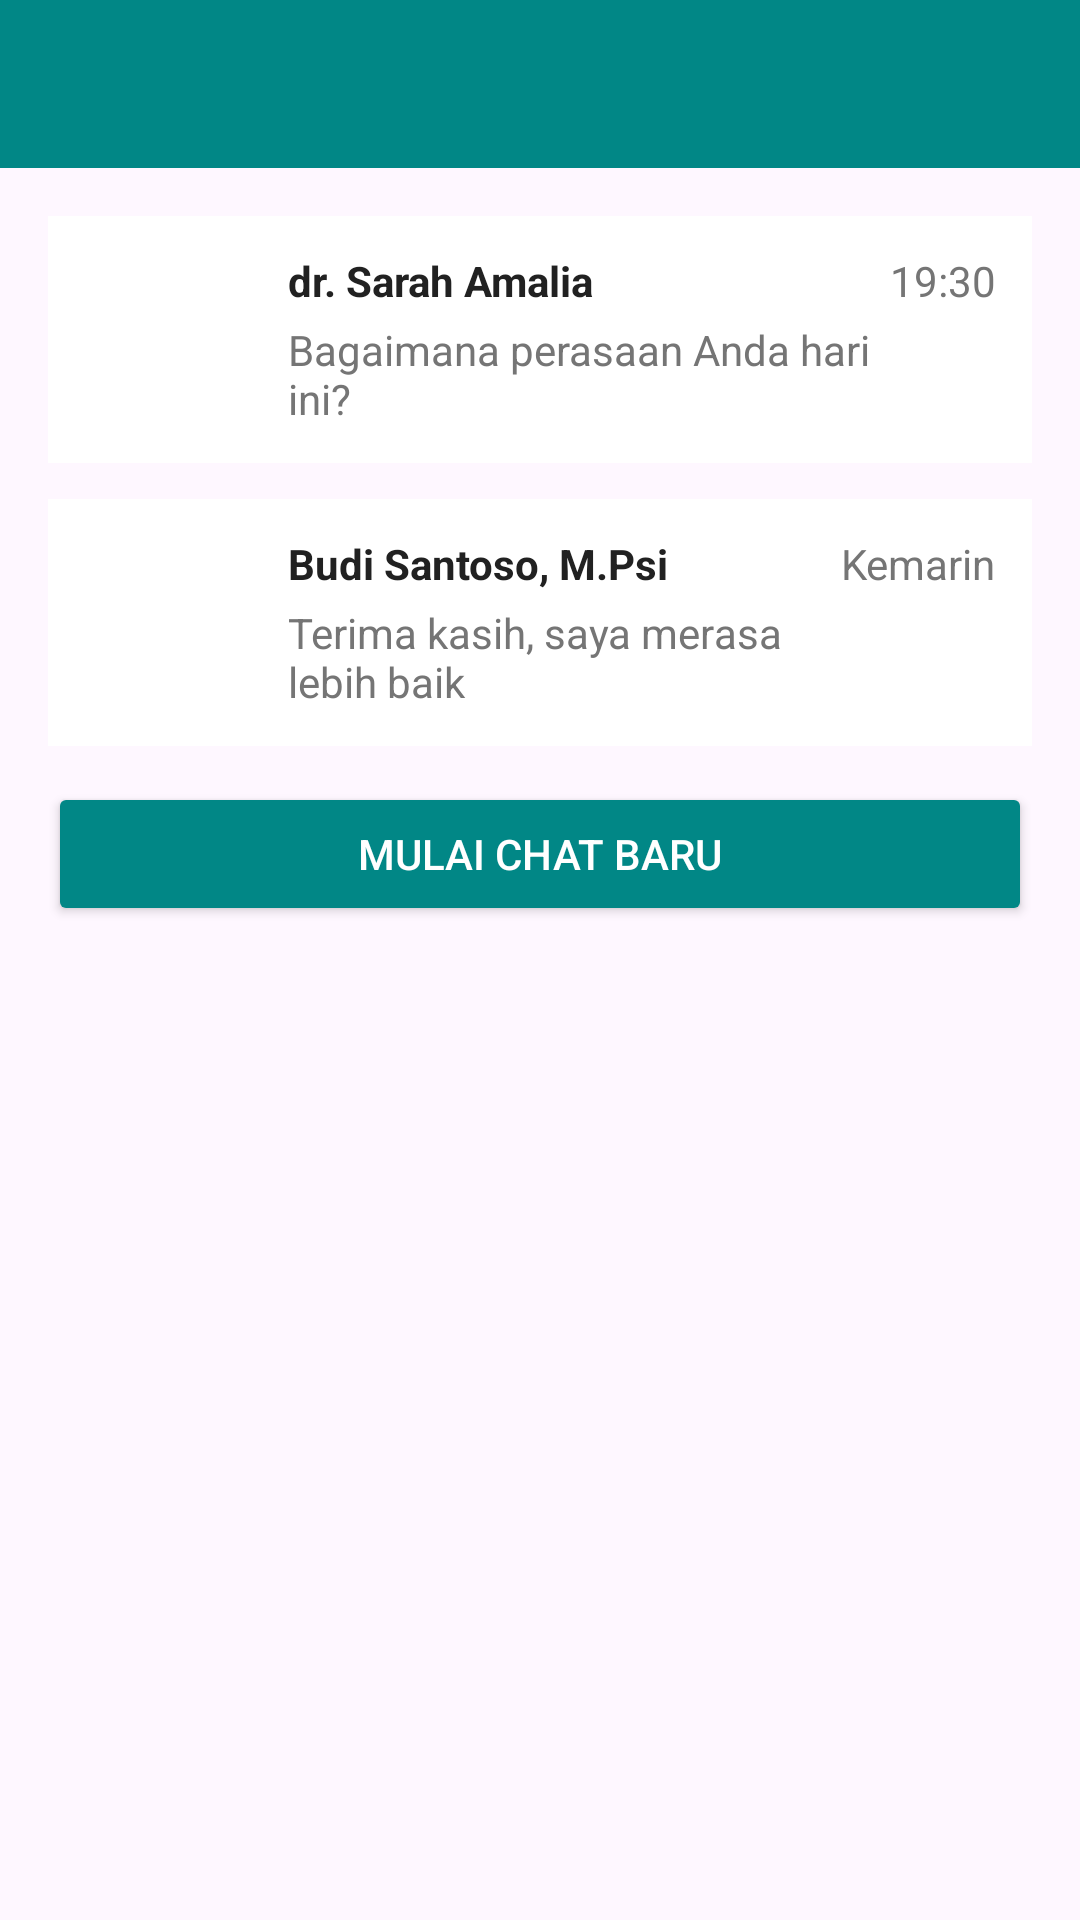

Reconstruct the res/layout file that produces this screen, plus the resources it refers to.
<!-- AndroidManifest.xml: application theme Theme.MindCare -->
<!-- res/layout/activity_chat.xml -->
<?xml version="1.0" encoding="utf-8"?>
<LinearLayout xmlns:android="http://schemas.android.com/apk/res/android"
    xmlns:app="http://schemas.android.com/apk/res-auto"
    android:orientation="vertical"
    android:layout_width="match_parent"
    android:layout_height="match_parent">

    <androidx.appcompat.widget.Toolbar
        android:id="@+id/toolbarChat"
        android:layout_width="match_parent"
        android:layout_height="56dp"
        android:background="@color/mc_teal"
        android:titleTextColor="@color/mc_white"
        android:title="Chat" />

    <ScrollView
        android:layout_width="match_parent"
        android:layout_height="match_parent">

        <LinearLayout
            android:orientation="vertical"
            android:padding="16dp"
            android:layout_width="match_parent"
            android:layout_height="wrap_content">

            <LinearLayout
                android:id="@+id/chatItem1"
                android:layout_width="match_parent"
                android:layout_height="wrap_content"
                android:orientation="horizontal"
                android:padding="12dp"
                android:background="@android:color/white"
                android:layout_marginBottom="12dp">

                <ImageView
                    android:layout_width="56dp"
                    android:layout_height="56dp"
                    android:src="@drawable/docter1"
                    android:scaleType="centerCrop"
                    android:contentDescription="@string/desc_doctor_image" />

                <LinearLayout
                    android:layout_width="0dp"
                    android:layout_height="wrap_content"
                    android:layout_weight="1"
                    android:orientation="vertical"
                    android:paddingStart="12dp">

                    <TextView
                        android:id="@+id/tvChatName1"
                        android:layout_width="wrap_content"
                        android:layout_height="wrap_content"
                        android:text="dr. Sarah Amalia"
                        android:textStyle="bold"
                        android:textColor="@color/mc_text_primary" />

                    <TextView
                        android:id="@+id/tvChatLast1"
                        android:layout_width="wrap_content"
                        android:layout_height="wrap_content"
                        android:text="Bagaimana perasaan Anda hari ini?"
                        android:textColor="@color/mc_text_secondary"
                        android:layout_marginTop="4dp" />
                </LinearLayout>

                <TextView
                    android:layout_width="wrap_content"
                    android:layout_height="wrap_content"
                    android:text="19:30"
                    android:textColor="@color/mc_text_secondary" />
            </LinearLayout>

            <LinearLayout
                android:id="@+id/chatItem2"
                android:layout_width="match_parent"
                android:layout_height="wrap_content"
                android:orientation="horizontal"
                android:padding="12dp"
                android:background="@android:color/white"
                android:layout_marginBottom="12dp">

                <ImageView
                    android:layout_width="56dp"
                    android:layout_height="56dp"
                    android:src="@drawable/docter1"
                    android:scaleType="centerCrop"
                    android:contentDescription="@string/desc_doctor_image" />

                <LinearLayout
                    android:layout_width="0dp"
                    android:layout_height="wrap_content"
                    android:layout_weight="1"
                    android:orientation="vertical"
                    android:paddingStart="12dp">

                    <TextView
                        android:id="@+id/tvChatName2"
                        android:layout_width="wrap_content"
                        android:layout_height="wrap_content"
                        android:text="Budi Santoso, M.Psi"
                        android:textStyle="bold"
                        android:textColor="@color/mc_text_primary" />

                    <TextView
                        android:id="@+id/tvChatLast2"
                        android:layout_width="wrap_content"
                        android:layout_height="wrap_content"
                        android:text="Terima kasih, saya merasa lebih baik"
                        android:textColor="@color/mc_text_secondary"
                        android:layout_marginTop="4dp" />
                </LinearLayout>

                <TextView
                    android:layout_width="wrap_content"
                    android:layout_height="wrap_content"
                    android:text="Kemarin"
                    android:textColor="@color/mc_text_secondary" />
            </LinearLayout>

            <Button
                android:id="@+id/btnStartChat"
                android:layout_width="match_parent"
                android:layout_height="wrap_content"
                android:text="@string/btn_start_chat"
                android:backgroundTint="@color/mc_teal"
                android:textColor="@color/mc_white" />

        </LinearLayout>
    </ScrollView>

</LinearLayout>
<!-- resources referenced by this layout -->
<resources>
  <color name="mc_teal">#018786</color>
  <color name="mc_text_primary">#212121</color>
  <color name="mc_text_secondary">#757575</color>
  <color name="mc_white">#FFFFFFFF</color>
  <string name="btn_start_chat">Mulai Chat Baru</string>
  <string name="desc_doctor_image">Gambar Dokter</string>
  <style name="Theme.MindCare" parent="Base.Theme.MindCare" />
  <style name="Base.Theme.MindCare" parent="Theme.Material3.DayNight.NoActionBar">
          <item name="colorPrimary">@color/mc_teal</item>
          <item name="colorOnPrimary">@color/mc_white</item>
          <item name="materialButtonStyle">@style/Widget.MindCare.Button</item>
          <item name="bottomNavigationStyle">@style/Widget.MindCare.BottomNavigation</item>
      </style>
  <style name="Widget.MindCare.Button" parent="Widget.MaterialComponents.Button">
          <item name="cornerRadius">14dp</item>
          <item name="android:textAllCaps">false</item>
          <item name="android:paddingLeft">16dp</item>
          <item name="android:paddingRight">16dp</item>
          <item name="android:textSize">16sp</item>
      </style>
  <style name="Widget.MindCare.BottomNavigation" parent="Widget.MaterialComponents.BottomNavigationView">
          <item name="itemIconSize">24dp</item>
          <item name="itemIconTint">@color/nav_item_color</item>
          <item name="itemTextAppearanceActive">@style/TextAppearance.MindCare.BottomNav.Active</item>
          <item name="itemTextAppearanceInactive">@style/TextAppearance.MindCare.BottomNav.Inactive</item>
      </style>
  <style name="TextAppearance.MindCare.BottomNav.Active" parent="TextAppearance.MaterialComponents.Caption">
          <item name="android:textColor">@color/mc_teal</item>
          <item name="android:textSize">12sp</item>
      </style>
  <style name="TextAppearance.MindCare.BottomNav.Inactive" parent="TextAppearance.MaterialComponents.Caption">
          <item name="android:textColor">@color/mc_text_secondary</item>
          <item name="android:textSize">12sp</item>
      </style>
</resources>
